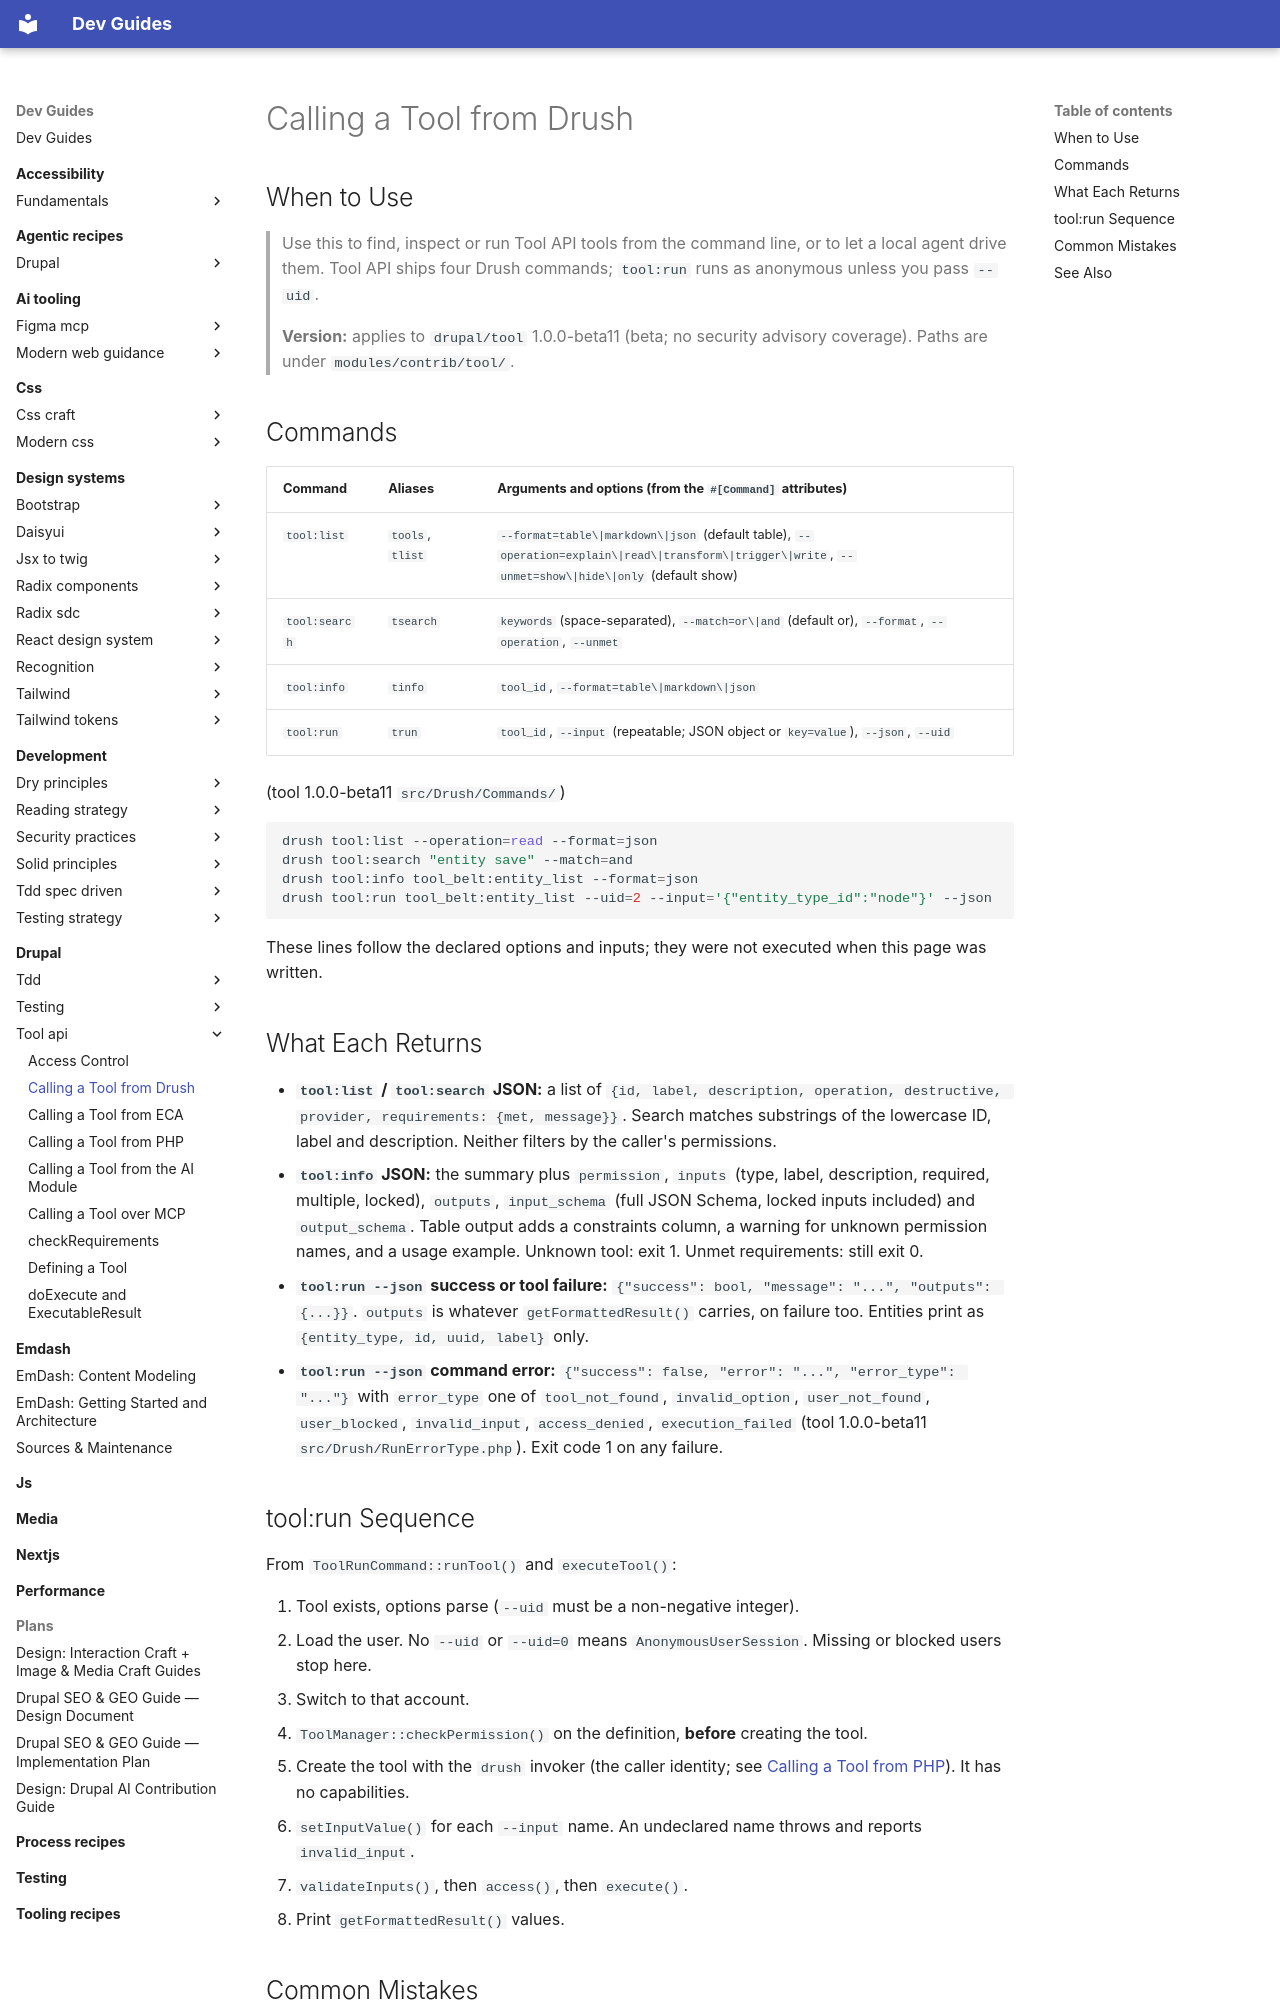

repository: camoa/dev-guides · page: drupal/tool-api/calling-a-tool-from-drush/index.html · generator: mkdocs

---
description: "Find, inspect and run Tool API tools with drush tool:list, tool:search, tool:info and tool:run"
tldr: "Use tool:list, tool:search and tool:info to inspect tools, and tool:run with --input and --json to run one. Gotcha: tool:run runs as anonymous unless you pass --uid, and the drush invoker cannot pass entity inputs."
drupal_version: "^10.5 || ^11"
---

# Calling a Tool from Drush

## When to Use

> Use this to find, inspect or run Tool API tools from the command line, or to let a local agent drive them. Tool API ships four Drush commands; `tool:run` runs as anonymous unless you pass `--uid`.
>
> **Version:** applies to `drupal/tool` 1.0.0-beta11 (beta; no security advisory coverage). Paths are under `modules/contrib/tool/`.

## Commands

| Command | Aliases | Arguments and options (from the `#[Command]` attributes) |
|---|---|---|
| `tool:list` | `tools`, `tlist` | `--format=table\|markdown\|json` (default table), `--operation=explain\|read\|transform\|trigger\|write`, `--unmet=show\|hide\|only` (default show) |
| `tool:search` | `tsearch` | `keywords` (space-separated), `--match=or\|and` (default or), `--format`, `--operation`, `--unmet` |
| `tool:info` | `tinfo` | `tool_id`, `--format=table\|markdown\|json` |
| `tool:run` | `trun` | `tool_id`, `--input` (repeatable; JSON object or `key=value`), `--json`, `--uid` |

(tool 1.0.0-beta11 `src/Drush/Commands/`)

```bash
drush tool:list --operation=read --format=json
drush tool:search "entity save" --match=and
drush tool:info tool_belt:entity_list --format=json
drush tool:run tool_belt:entity_list --uid=2 --input='{"entity_type_id":"node"}' --json
```

These lines follow the declared options and inputs; they were not executed when this page was written.

## What Each Returns

- **`tool:list` / `tool:search` JSON:** a list of `{id, label, description, operation, destructive, provider, requirements: {met, message}}`. Search matches substrings of the lowercase ID, label and description. Neither filters by the caller's permissions.
- **`tool:info` JSON:** the summary plus `permission`, `inputs` (type, label, description, required, multiple, locked), `outputs`, `input_schema` (full JSON Schema, locked inputs included) and `output_schema`. Table output adds a constraints column, a warning for unknown permission names, and a usage example. Unknown tool: exit 1. Unmet requirements: still exit 0.
- **`tool:run --json` success or tool failure:** `{"success": bool, "message": "...", "outputs": {...}}`. `outputs` is whatever `getFormattedResult()` carries, on failure too. Entities print as `{entity_type, id, uuid, label}` only.
- **`tool:run --json` command error:** `{"success": false, "error": "...", "error_type": "..."}` with `error_type` one of `tool_not_found`, `invalid_option`, `user_not_found`, `user_blocked`, `invalid_input`, `access_denied`, `execution_failed` (tool 1.0.0-beta11 `src/Drush/RunErrorType.php`). Exit code 1 on any failure.
